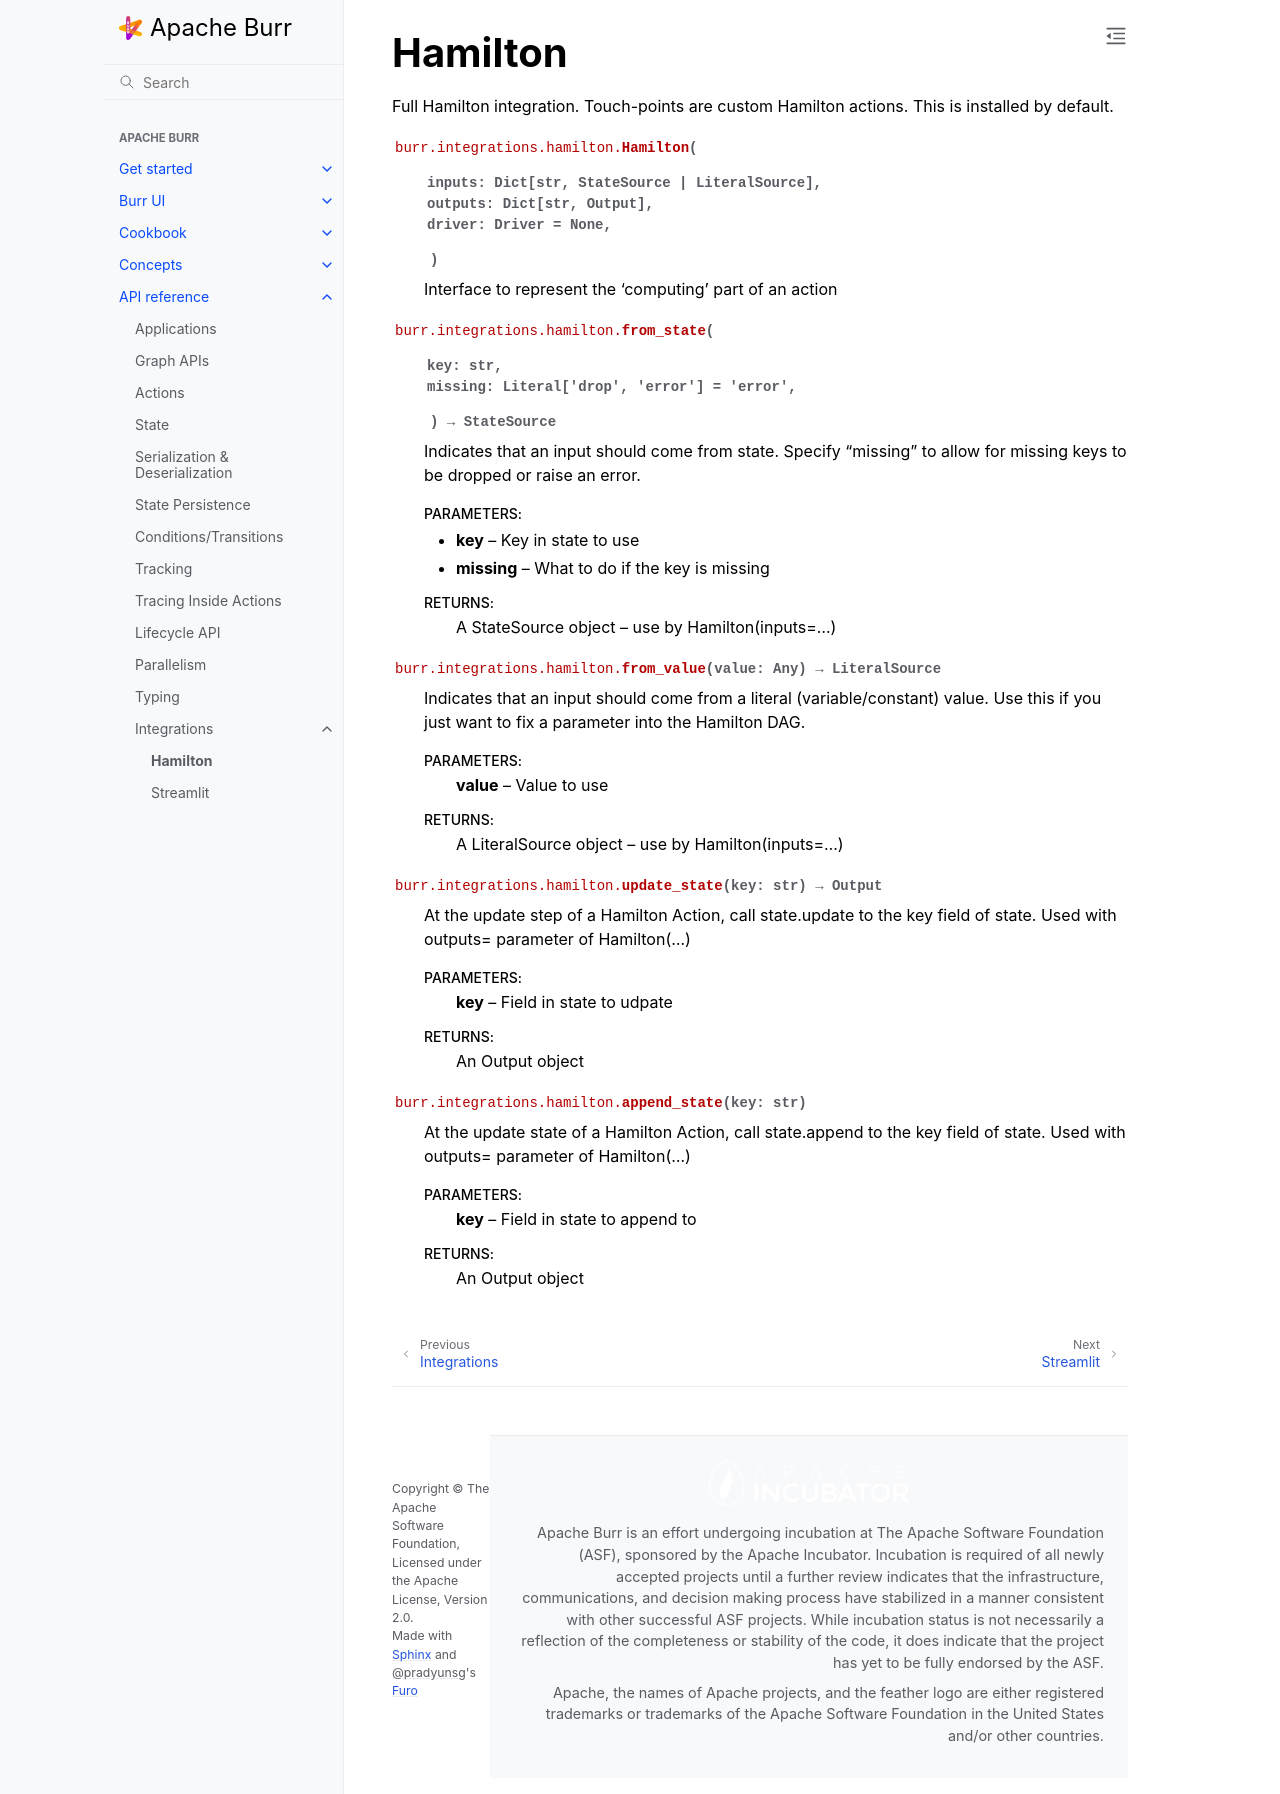

repository: dovel-pr17-validation/pr17r29-pypi-burr · page: reference/integrations/hamilton/index.html · generator: sphinx

..
   Licensed to the Apache Software Foundation (ASF) under one
   or more contributor license agreements.  See the NOTICE file
   distributed with this work for additional information
   regarding copyright ownership.  The ASF licenses this file
   to you under the Apache License, Version 2.0 (the
   "License"); you may not use this file except in compliance
   with the License.  You may obtain a copy of the License at

     http://www.apache.org/licenses/LICENSE-2.0

   Unless required by applicable law or agreed to in writing,
   software distributed under the License is distributed on an
   "AS IS" BASIS, WITHOUT WARRANTIES OR CONDITIONS OF ANY
   KIND, either express or implied.  See the License for the
   specific language governing permissions and limitations
   under the License.


=======================
Hamilton
=======================

Full Hamilton integration. Touch-points are custom Hamilton actions. This is installed by default.

.. autofunction:: burr.integrations.hamilton.Hamilton

.. autofunction:: burr.integrations.hamilton.from_state

.. autofunction:: burr.integrations.hamilton.from_value

.. autofunction:: burr.integrations.hamilton.update_state

.. autofunction:: burr.integrations.hamilton.append_state
